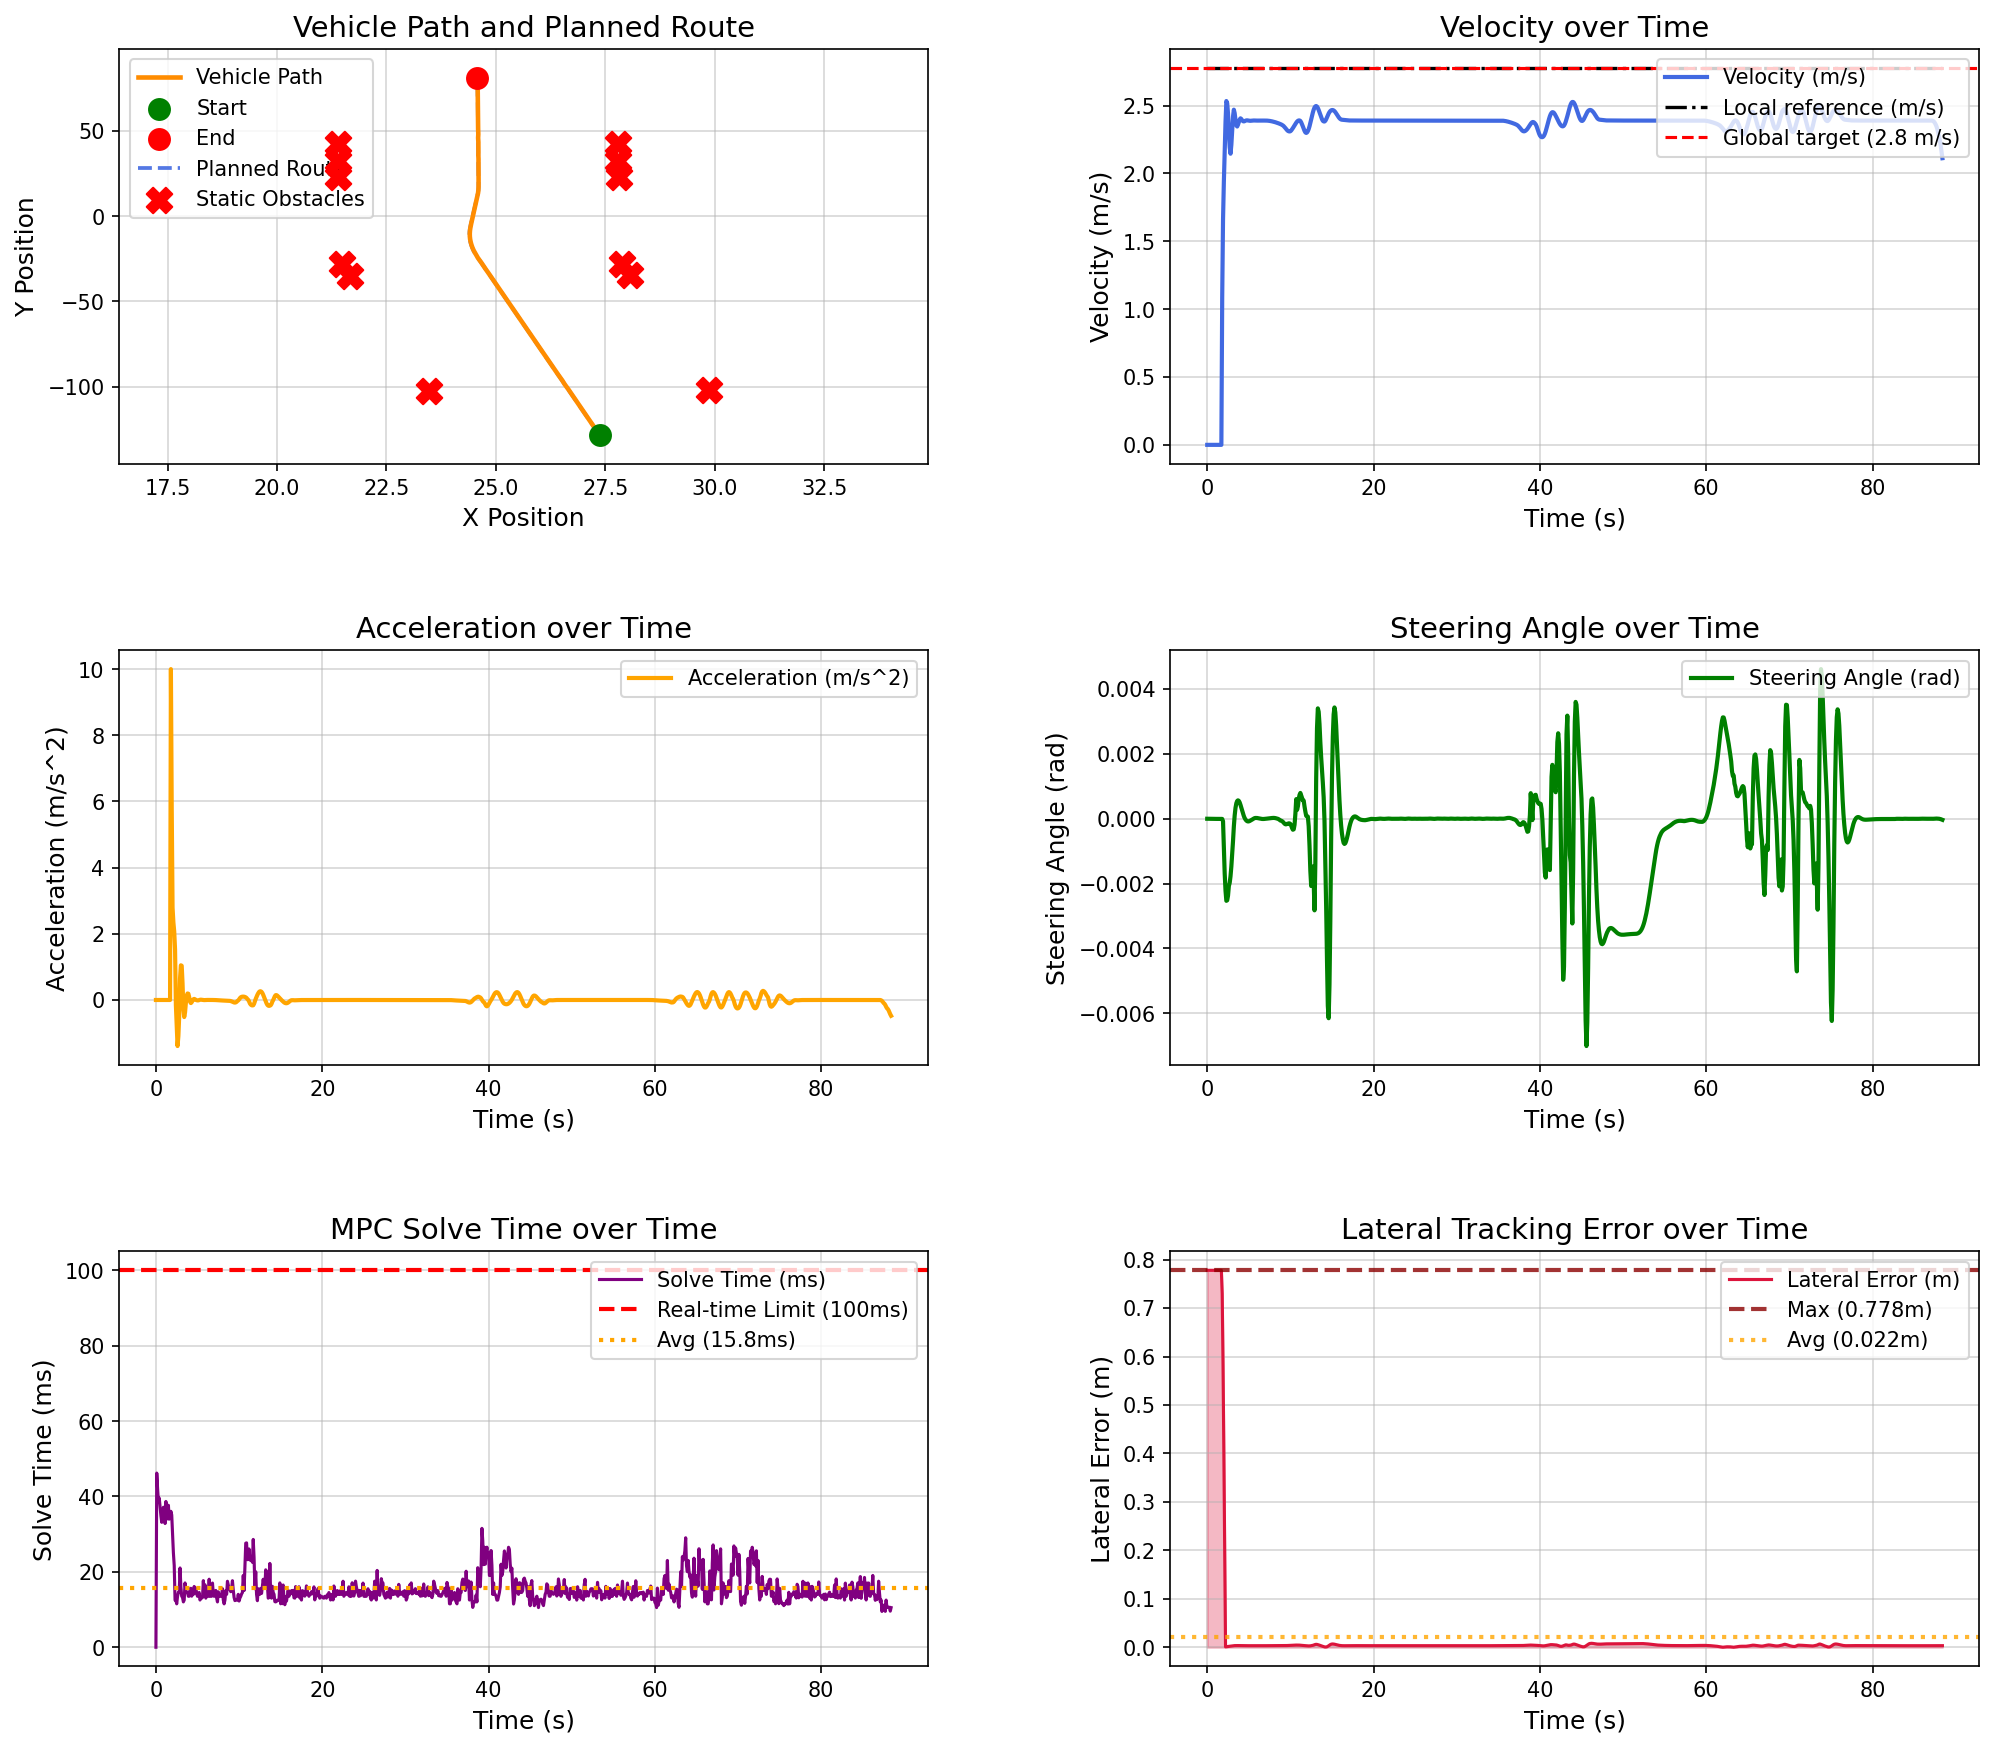

The file beside this chart, header and first rows:
场景, step, time, x, y, yaw, speed, ac, steer, solve_time, lat_error, min_obstacle_dist, 
narrow_corridor_passage_town05, 0, 0.000000, 27.37, -128.5, 91.53, 0.000000, 0.000000, 0.000000, 0.000000, 0.7779, , 
narrow_corridor_passage_town05, 1, 0.1, 27.37, -128.5, 91.53, 0.000000, 0.000000, -0.000001, 46.21, 0.7779, 13.65, 
narrow_corridor_passage_town05, 2, 0.2, 27.37, -128.5, 91.53, 0.000000, -0.000000, -0.000001, 42.07, 0.7779, 13.37, 
narrow_corridor_passage_town05, 3, 0.3, 27.37, -128.5, 91.53, 0.000000, 0.000000, -0.000002, 38.65, 0.7779, 13.26, 
narrow_corridor_passage_town05, 4, 0.4, 27.37, -128.5, 91.53, 0.000000, 0.000000, -0.000003, 39.57, 0.7779, 13.23, 
narrow_corridor_passage_town05, 5, 0.5, 27.37, -128.5, 91.53, 0.000000, -0.000000, -0.000003, 37.08, 0.7779, 13.23, 
narrow_corridor_passage_town05, 6, 0.6, 27.37, -128.5, 91.53, 0.000000, 0.000000, -0.000004, 34.87, 0.7779, 13.23, 
narrow_corridor_passage_town05, 7, 0.7, 27.37, -128.5, 91.53, 0.000000, 0.000000, -0.000004, 33.14, 0.7779, 13.23, 
narrow_corridor_passage_town05, 8, 0.8, 27.37, -128.5, 91.53, 0.000000, 0.000000, -0.000004, 35.89, 0.7779, 13.23, 
narrow_corridor_passage_town05, 9, 0.9, 27.37, -128.5, 91.53, 0.000000, -0.000000, -0.000004, 37.14, 0.7779, 13.23, 
narrow_corridor_passage_town05, 10, 1, 27.37, -128.5, 91.53, 0.000000, 0.000000, -0.000004, 37.05, 0.7779, 13.23, 
narrow_corridor_passage_town05, 11, 1.1, 27.37, -128.5, 91.53, 0.000000, 0.000000, -0.000005, 32.82, 0.7779, 13.23, 
narrow_corridor_passage_town05, 12, 1.2, 27.37, -128.5, 91.53, 0.000000, 0.000000, -0.000005, 38.68, 0.7779, 13.23, 
narrow_corridor_passage_town05, 13, 1.3, 27.37, -128.5, 91.53, 0.000000, -0.000000, -0.000005, 35.68, 0.7779, 13.23, 
narrow_corridor_passage_town05, 14, 1.4, 27.37, -128.5, 91.53, 0.000000, -0.000000, -0.000005, 34.04, 0.7779, 13.23, 
narrow_corridor_passage_town05, 15, 1.5, 27.37, -128.5, 91.53, 0.000000, 0.000000, -0.000005, 37.67, 0.7779, 13.23, 
narrow_corridor_passage_town05, 16, 1.6, 27.37, -128.5, 91.53, 0.000000, 0.000000, -0.000005, 33.99, 0.7779, 13.23, 
narrow_corridor_passage_town05, 17, 1.7, 27.37, -128.5, 91.53, 0.000000, -0.000000, -0.000005, 34.54, 0.7779, 13.23, 
narrow_corridor_passage_town05, 18, 1.8, 27.37, -128.4, 91.53, 1.082, 10, -0.000005, 36.06, 0.7294, 13.23, 
narrow_corridor_passage_town05, 19, 1.9, 27.36, -128.3, 91.55, 1.66, 5.781, -0.000079, 35.08, 0.5838, 12.76, 
narrow_corridor_passage_town05, 20, 2, 27.36, -128.1, 91.58, 1.939, 2.789, -0.000873, 30.28, 0.4004, 12.43, 
narrow_corridor_passage_town05, 21, 2.1, 27.35, -127.9, 91.6, 2.174, 2.345, -0.001690, 25.06, 0.1919, 12.18, 
narrow_corridor_passage_town05, 22, 2.2, 27.35, -127.7, 91.62, 2.381, 2.068, -0.002220, 21.68, 0.000885, 11.96, 
narrow_corridor_passage_town05, 23, 2.3, 27.34, -127.4, 91.62, 2.534, 1.531, -0.002530, 12.5, 0.001085, 11.84, 
narrow_corridor_passage_town05, 24, 2.4, 27.33, -127.2, 91.6, 2.518, -0.158, -0.002514, 12.51, 0.001249, 11.59, 
narrow_corridor_passage_town05, 25, 2.5, 27.33, -126.9, 91.58, 2.442, -0.7637, -0.002371, 11.51, 0.001457, 11.35, 
narrow_corridor_passage_town05, 26, 2.6, 27.32, -126.7, 91.56, 2.302, -1.392, -0.002073, 13.51, 0.001690, 11.11, 
narrow_corridor_passage_town05, 27, 2.7, 27.32, -126.5, 91.55, 2.194, -1.088, -0.001978, 14.51, 0.001957, 10.89, 
narrow_corridor_passage_town05, 28, 2.8, 27.31, -126.2, 91.54, 2.145, -0.481, -0.001772, 14.52, 0.002228, 10.68, 
narrow_corridor_passage_town05, 29, 2.9, 27.31, -126, 91.53, 2.211, 0.6539, -0.001472, 21.03, 0.002493, 10.48, 
narrow_corridor_passage_town05, 30, 3, 27.3, -125.8, 91.52, 2.316, 1.049, -0.001094, 16.02, 0.002748, 10.26, 
narrow_corridor_passage_town05, 31, 3.1, 27.29, -125.6, 91.51, 2.419, 1.035, -0.000690, 13.54, 0.003033, 10.03, 
narrow_corridor_passage_town05, 32, 3.2, 27.29, -125.3, 91.51, 2.47, 0.5078, -0.000241, 13.2, 0.003242, 9.798, 
narrow_corridor_passage_town05, 33, 3.3, 27.28, -125.1, 91.51, 2.444, -0.2581, 0.000100, 12.03, 0.003370, 9.558, 
narrow_corridor_passage_town05, 34, 3.4, 27.27, -124.8, 91.51, 2.393, -0.5155, 0.000335, 12.51, 0.003447, 9.323, 
narrow_corridor_passage_town05, 35, 3.5, 27.27, -124.6, 91.51, 2.355, -0.3757, 0.000477, 17.06, 0.003478, 9.094, 
narrow_corridor_passage_town05, 36, 3.6, 27.26, -124.4, 91.52, 2.346, -0.08947, 0.000547, 15.05, 0.003481, 8.868, 
narrow_corridor_passage_town05, 37, 3.7, 27.26, -124.1, 91.52, 2.359, 0.1311, 0.000568, 14.51, 0.003460, 8.643, 
narrow_corridor_passage_town05, 38, 3.8, 27.25, -123.9, 91.52, 2.379, 0.1964, 0.000550, 14.53, 0.003422, 8.417, 
narrow_corridor_passage_town05, 39, 3.9, 27.24, -123.7, 91.53, 2.398, 0.1891, 0.000502, 13.52, 0.003369, 8.19, 
narrow_corridor_passage_town05, 40, 4, 27.24, -123.4, 91.53, 2.406, 0.08525, 0.000427, 13.52, 0.003321, 7.961, 
narrow_corridor_passage_town05, 41, 4.1, 27.23, -123.2, 91.53, 2.401, -0.04894, 0.000342, 15.51, 0.003268, 7.731, 
narrow_corridor_passage_town05, 42, 4.2, 27.22, -122.9, 91.54, 2.392, -0.0939, 0.000249, 15.64, 0.003226, 7.503, 
narrow_corridor_passage_town05, 43, 4.3, 27.22, -122.7, 91.54, 2.385, -0.06802, 0.000161, 13.55, 0.003192, 7.277, 
narrow_corridor_passage_town05, 44, 4.4, 27.21, -122.5, 91.54, 2.384, -0.01671, 0.000084, 14.05, 0.003169, 7.052, 
narrow_corridor_passage_town05, 45, 4.5, 27.2, -122.2, 91.54, 2.386, 0.02151, 0.000022, 14.02, 0.003151, 6.828, 
narrow_corridor_passage_town05, 46, 4.6, 27.2, -122, 91.54, 2.389, 0.03196, -0.000024, 16.12, 0.003137, 6.604, 
narrow_corridor_passage_town05, 47, 4.7, 27.19, -121.7, 91.54, 2.391, 0.02124, -0.000055, 14.44, 0.003129, 6.38, 
narrow_corridor_passage_town05, 48, 4.8, 27.18, -121.5, 91.54, 2.391, 0.004311, -0.000075, 15.6, 0.003132, 6.157, 
narrow_corridor_passage_town05, 49, 4.9, 27.18, -121.3, 91.54, 2.391, -0.007189, -0.000084, 14.19, 0.003151, 5.935, 
narrow_corridor_passage_town05, 50, 5, 27.17, -121, 91.54, 2.39, -0.01186, -0.000080, 13.51, 0.003165, 5.714, 
narrow_corridor_passage_town05, 51, 5.1, 27.17, -120.8, 91.54, 2.388, -0.01109, -0.000070, 14.03, 0.003178, 5.494, 
narrow_corridor_passage_town05, 52, 5.2, 27.16, -120.5, 91.54, 2.388, -0.002574, -0.000056, 14.52, 0.003190, 5.275, 
narrow_corridor_passage_town05, 53, 5.3, 27.15, -120.3, 91.54, 2.389, 0.006075, -0.000041, 12.53, 0.003200, 5.058, 
narrow_corridor_passage_town05, 54, 5.4, 27.15, -120.1, 91.53, 2.39, 0.009575, -0.000026, 13.03, 0.003214, 4.842, 
narrow_corridor_passage_town05, 55, 5.5, 27.14, -119.8, 91.53, 2.39, 0.006425, -0.000009, 13.02, 0.003234, 4.627, 
narrow_corridor_passage_town05, 56, 5.6, 27.13, -119.6, 91.53, 2.39, 0.000224, 0.000006, 13.2, 0.003244, 4.413, 
narrow_corridor_passage_town05, 57, 5.7, 27.13, -119.3, 91.53, 2.39, -0.003254, 0.000019, 17.67, 0.003237, 4.202, 
narrow_corridor_passage_town05, 58, 5.8, 27.12, -119.1, 91.54, 2.39, -0.003398, 0.000024, 14.03, 0.003229, 3.992, 
narrow_corridor_passage_town05, 59, 5.9, 27.11, -118.9, 91.54, 2.39, -0.001600, 0.000025, 16.57, 0.003224, 3.784, 
... 825 more rows
